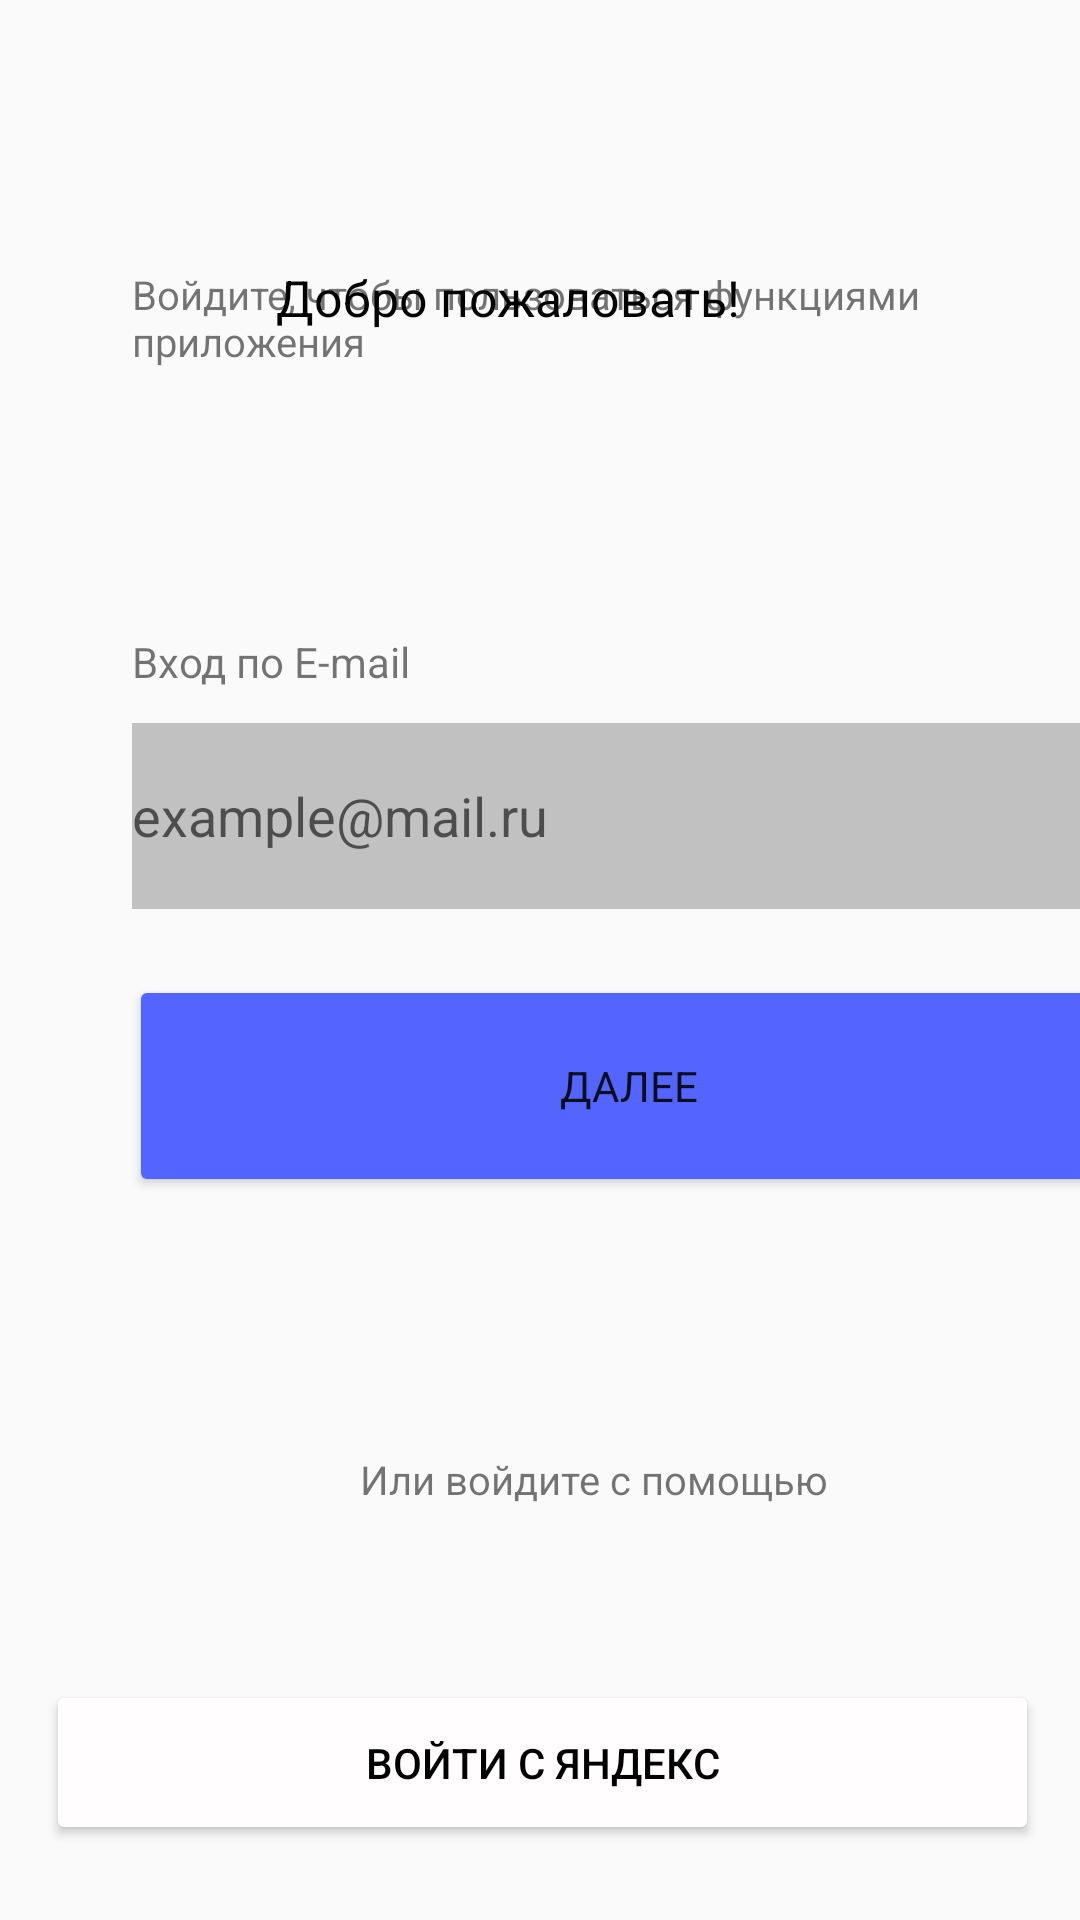

Android layout source for this screen:
<!-- AndroidManifest.xml: application theme Theme.AppCompat.DayNight.NoActionBar -->
<!-- res/layout/login_reg.xml -->
<?xml version="1.0" encoding="utf-8"?>
<androidx.constraintlayout.widget.ConstraintLayout xmlns:android="http://schemas.android.com/apk/res/android"
    xmlns:app="http://schemas.android.com/apk/res-auto"
    xmlns:tools="http://schemas.android.com/tools"
    android:layout_width="match_parent"
    android:layout_height="match_parent">

    <TextView
        android:id="@+id/textView6"
        android:layout_width="188dp"
        android:layout_height="45dp"
        android:layout_marginStart="120dp"
        android:layout_marginTop="396dp"
        android:text="Или войдите с помощью"
        android:textSize="40px"
        app:layout_constraintStart_toStartOf="parent"
        app:layout_constraintTop_toBottomOf="@+id/imageView6" />

    <TextView
        android:id="@+id/textView"
        android:layout_width="246dp"
        android:layout_height="30dp"
        android:layout_marginStart="92dp"
        android:layout_marginTop="88dp"
        android:text="Добро пожаловать!"
        android:textColor="#000000"
        android:textSize="50px"
        app:layout_constraintStart_toStartOf="parent"
        app:layout_constraintTop_toTopOf="parent" />

    <ImageView
        android:id="@+id/imageView6"
        android:layout_width="wrap_content"
        android:layout_height="wrap_content"
        android:layout_marginStart="44dp"
        android:layout_marginTop="88dp"
        app:layout_constraintStart_toStartOf="parent"
        app:layout_constraintTop_toTopOf="parent"
        app:srcCompat="@drawable/hello" />

    <TextView
        android:id="@+id/textView2"
        android:layout_width="303dp"
        android:layout_height="49dp"
        android:layout_marginStart="44dp"
        android:layout_marginTop="1dp"
        android:text="Войдите, чтобы пользоваться функциями приложения"
        android:textSize="40px"
        app:layout_constraintStart_toStartOf="parent"
        app:layout_constraintTop_toBottomOf="@+id/imageView6" />

    <TextView
        android:id="@+id/textView5"
        android:layout_width="wrap_content"
        android:layout_height="wrap_content"
        android:layout_marginStart="44dp"
        android:layout_marginTop="73dp"
        android:text="Вход по E-mail"
        app:layout_constraintStart_toStartOf="parent"
        app:layout_constraintTop_toBottomOf="@+id/textView2" />

    <EditText
        android:id="@+id/E_mail"
        android:layout_width="329dp"
        android:layout_height="62dp"
        android:layout_marginStart="44dp"
        android:layout_marginTop="11dp"
        android:background="#C1C1C1"
        android:ems="10"
        android:hint="example@mail.ru"
        android:inputType="textEmailAddress"
        app:layout_constraintStart_toStartOf="parent"
        app:layout_constraintTop_toBottomOf="@+id/textView5" />

    <Button
        android:id="@+id/Log"
        android:layout_width="333dp"
        android:layout_height="74dp"
        android:layout_marginStart="43dp"
        android:layout_marginTop="22dp"
        android:backgroundTint="#5364FF"
        android:fontFamily="sans-serif"
        android:text="Далее"
        app:layout_constraintStart_toStartOf="parent"
        app:layout_constraintTop_toBottomOf="@+id/E_mail" />

    <Button
        android:id="@+id/SplashYA"
        android:layout_width="331dp"
        android:layout_height="55dp"
        android:layout_marginStart="156dp"
        android:layout_marginTop="560dp"
        android:layout_marginEnd="161dp"
        android:backgroundTint="#FFFDFD"
        android:text="Войти с Яндекс"
        android:textColor="#000000"
        app:layout_constraintEnd_toEndOf="parent"
        app:layout_constraintHorizontal_bias="0.489"
        app:layout_constraintStart_toStartOf="parent"
        app:layout_constraintTop_toTopOf="parent" />
</androidx.constraintlayout.widget.ConstraintLayout>
<!-- resources referenced by this layout -->
<resources>

</resources>
